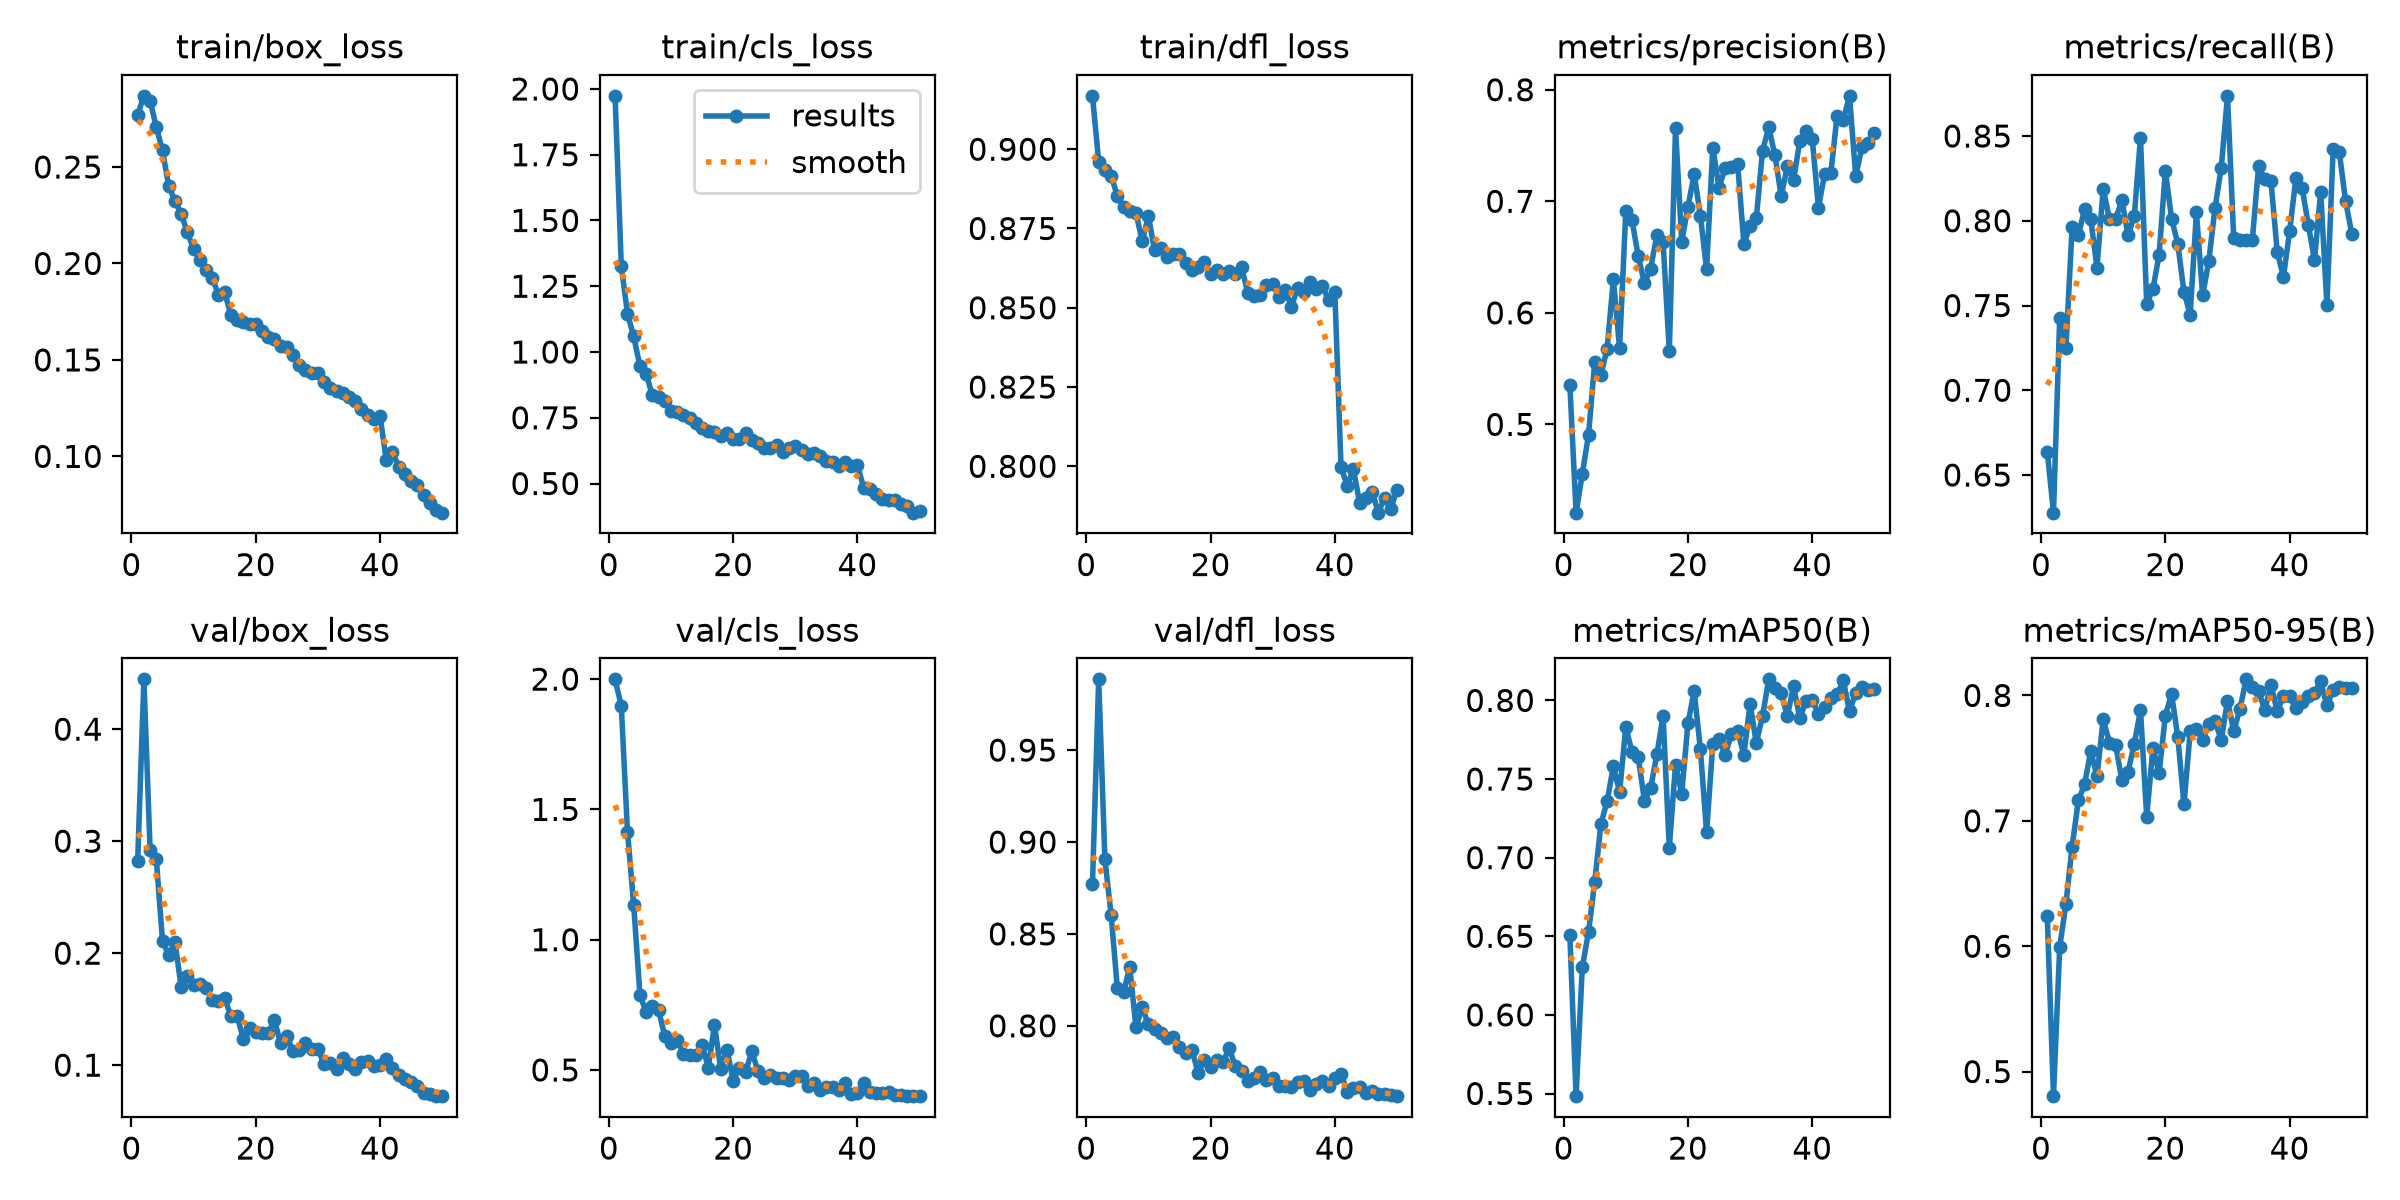

Source data for this figure (header and first rows):
epoch, time, train/box_loss, train/cls_loss, train/dfl_loss, metrics/precision(B), metrics/recall(B), metrics/mAP50(B), metrics/mAP50-95(B), val/box_loss, val/cls_loss, val/dfl_loss, lr/pg0, lr/pg1, lr/pg2
1, 416.9, 0.277, 1.974, 0.9168, 0.5352, 0.6639, 0.6507, 0.6241, 0.2821, 1.999, 0.8771, 0.0004132, 0.0004132, 0.0004132
2, 823.8, 0.2869, 1.328, 0.8961, 0.4209, 0.6278, 0.5483, 0.4804, 0.4445, 1.897, 0.9885, 0.0008134, 0.0008134, 0.0008134
3, 1229, 0.2844, 1.145, 0.8934, 0.4555, 0.7424, 0.6303, 0.5992, 0.2924, 1.414, 0.8907, 0.001197, 0.001197, 0.001197
4, 1633, 0.2706, 1.059, 0.8917, 0.4906, 0.7249, 0.6526, 0.6338, 0.2838, 1.133, 0.8604, 0.001176, 0.001176, 0.001176
5, 2041, 0.2586, 0.9471, 0.8853, 0.556, 0.7961, 0.6847, 0.6794, 0.2106, 0.7891, 0.8205, 0.001151, 0.001151, 0.001151
6, 2537, 0.2399, 0.9179, 0.8817, 0.5446, 0.7915, 0.7215, 0.7164, 0.1986, 0.7211, 0.8183, 0.001126, 0.001126, 0.001126
7, 3036, 0.2326, 0.8347, 0.8804, 0.568, 0.8068, 0.7358, 0.7291, 0.2101, 0.7437, 0.832, 0.001102, 0.001102, 0.001102
8, 3526, 0.2256, 0.8289, 0.88, 0.63, 0.8009, 0.7582, 0.7556, 0.1696, 0.73, 0.7992, 0.001077, 0.001077, 0.001077
9, 4050, 0.2161, 0.8119, 0.8709, 0.5684, 0.7724, 0.7416, 0.7356, 0.18, 0.629, 0.81, 0.001052, 0.001052, 0.001052
10, 4642, 0.2074, 0.7774, 0.8789, 0.6913, 0.8189, 0.7831, 0.781, 0.1712, 0.6024, 0.8009, 0.001027, 0.001027, 0.001027
11, 11633, 0.2019, 0.7735, 0.8681, 0.6831, 0.8011, 0.7673, 0.7624, 0.1721, 0.6141, 0.7984, 0.001002, 0.001002, 0.001002
12, 12125, 0.1964, 0.7612, 0.8687, 0.6508, 0.801, 0.7638, 0.7606, 0.1686, 0.5616, 0.796, 0.0009778, 0.0009778, 0.0009778
13, 12621, 0.1924, 0.7489, 0.866, 0.6266, 0.8123, 0.7363, 0.7326, 0.1583, 0.5588, 0.7934, 0.000953, 0.000953, 0.000953
14, 13116, 0.1839, 0.7283, 0.8669, 0.6397, 0.7915, 0.7442, 0.7393, 0.1569, 0.5569, 0.7938, 0.0009283, 0.0009283, 0.0009283
15, 13614, 0.185, 0.7107, 0.8671, 0.6699, 0.8028, 0.7657, 0.7613, 0.1599, 0.5966, 0.7886, 0.0009035, 0.0009035, 0.0009035
16, 14112, 0.1733, 0.6991, 0.8642, 0.6636, 0.849, 0.7902, 0.7883, 0.1437, 0.5094, 0.7853, 0.0008787, 0.0008787, 0.0008787
17, 14609, 0.1705, 0.6967, 0.8621, 0.5657, 0.7511, 0.7061, 0.7033, 0.1439, 0.6725, 0.787, 0.000854, 0.000854, 0.000854
18, 15104, 0.1697, 0.6816, 0.8629, 0.7654, 0.7599, 0.7592, 0.7582, 0.1236, 0.5038, 0.7744, 0.0008293, 0.0008293, 0.0008293
19, 15586, 0.1685, 0.6904, 0.8643, 0.6638, 0.7799, 0.7407, 0.7383, 0.1336, 0.5781, 0.7814, 0.0008045, 0.0008045, 0.0008045
20, 16068, 0.1685, 0.6692, 0.8608, 0.6948, 0.8296, 0.7854, 0.784, 0.1293, 0.459, 0.7775, 0.0007797, 0.0007797, 0.0007797
21, 16549, 0.1649, 0.6697, 0.8618, 0.7247, 0.8013, 0.806, 0.8011, 0.1286, 0.5072, 0.7815, 0.000755, 0.000755, 0.000755
22, 17032, 0.1617, 0.692, 0.8607, 0.6871, 0.7864, 0.769, 0.767, 0.129, 0.4917, 0.7801, 0.0007302, 0.0007302, 0.0007302
23, 17517, 0.1607, 0.6653, 0.8617, 0.6391, 0.758, 0.716, 0.7131, 0.1401, 0.5715, 0.7879, 0.0007055, 0.0007055, 0.0007055
24, 18002, 0.1573, 0.6559, 0.8606, 0.7482, 0.7447, 0.7723, 0.7715, 0.1196, 0.4954, 0.778, 0.0006808, 0.0006808, 0.0006808
25, 18485, 0.1567, 0.6368, 0.8627, 0.7119, 0.805, 0.7753, 0.7735, 0.1257, 0.4684, 0.7756, 0.000656, 0.000656, 0.000656
26, 18968, 0.1525, 0.6357, 0.8546, 0.7302, 0.756, 0.7651, 0.7644, 0.1127, 0.4821, 0.7699, 0.0006312, 0.0006312, 0.0006312
27, 19451, 0.1476, 0.6482, 0.8538, 0.7311, 0.7764, 0.7789, 0.777, 0.1138, 0.4704, 0.7716, 0.0006065, 0.0006065, 0.0006065
28, 19935, 0.1446, 0.618, 0.8541, 0.7334, 0.8076, 0.7807, 0.7795, 0.1193, 0.4683, 0.7748, 0.0005818, 0.0005818, 0.0005818
29, 20406, 0.1435, 0.6368, 0.8571, 0.6619, 0.8314, 0.7652, 0.7644, 0.1146, 0.4614, 0.7704, 0.000557, 0.000557, 0.000557
30, 20833, 0.1432, 0.643, 0.8575, 0.6777, 0.8737, 0.7979, 0.7958, 0.1146, 0.4761, 0.7714, 0.0005322, 0.0005322, 0.0005322
31, 21325, 0.1385, 0.6286, 0.8534, 0.6847, 0.79, 0.7729, 0.7717, 0.1007, 0.4752, 0.7673, 0.0005075, 0.0005075, 0.0005075
32, 21815, 0.1357, 0.6139, 0.8556, 0.7451, 0.7885, 0.7899, 0.7889, 0.1018, 0.4399, 0.7673, 0.0004827, 0.0004827, 0.0004827
33, 22307, 0.1338, 0.6175, 0.8504, 0.7664, 0.7886, 0.8134, 0.8128, 0.09684, 0.4497, 0.7668, 0.000458, 0.000458, 0.000458
34, 22799, 0.1329, 0.6056, 0.8561, 0.7413, 0.7886, 0.808, 0.8067, 0.1068, 0.4232, 0.7694, 0.0004332, 0.0004332, 0.0004332
35, 23287, 0.1309, 0.5846, 0.8551, 0.7048, 0.8322, 0.8045, 0.8034, 0.1006, 0.435, 0.7701, 0.0004085, 0.0004085, 0.0004085
36, 23804, 0.1287, 0.5829, 0.8581, 0.7313, 0.8245, 0.7902, 0.7886, 0.09649, 0.4337, 0.7653, 0.0003837, 0.0003837, 0.0003837
37, 24318, 0.1246, 0.5656, 0.8558, 0.7192, 0.8234, 0.8092, 0.8082, 0.1024, 0.4218, 0.7684, 0.000359, 0.000359, 0.000359
38, 24855, 0.1215, 0.5826, 0.8568, 0.754, 0.7818, 0.7885, 0.7876, 0.1038, 0.4496, 0.7698, 0.0003343, 0.0003343, 0.0003343
39, 25359, 0.1194, 0.5669, 0.8524, 0.763, 0.7668, 0.7997, 0.7993, 0.09905, 0.4076, 0.7675, 0.0003095, 0.0003095, 0.0003095
40, 25878, 0.121, 0.57, 0.855, 0.7562, 0.7938, 0.8004, 0.7993, 0.1006, 0.4106, 0.7716, 0.0002848, 0.0002848, 0.0002848
41, 26401, 0.09829, 0.4847, 0.7996, 0.6942, 0.825, 0.7913, 0.79, 0.1054, 0.4517, 0.7737, 0.00026, 0.00026, 0.00026
42, 26904, 0.1025, 0.4776, 0.7939, 0.7249, 0.8196, 0.7961, 0.795, 0.09789, 0.4146, 0.7643, 0.0002352, 0.0002352, 0.0002352
43, 27459, 0.09458, 0.4607, 0.799, 0.7255, 0.7977, 0.8013, 0.7996, 0.09128, 0.4123, 0.766, 0.0002105, 0.0002105, 0.0002105
44, 28042, 0.09103, 0.4421, 0.7884, 0.7768, 0.777, 0.8038, 0.8023, 0.08793, 0.4116, 0.7668, 0.0001857, 0.0001857, 0.0001857
45, 28617, 0.08741, 0.436, 0.7901, 0.7729, 0.817, 0.8127, 0.8112, 0.08533, 0.4141, 0.7635, 0.000161, 0.000161, 0.000161
46, 29184, 0.08503, 0.4358, 0.792, 0.7945, 0.7501, 0.793, 0.792, 0.08146, 0.4041, 0.7647, 0.0001363, 0.0001363, 0.0001363
47, 29784, 0.08008, 0.4211, 0.7854, 0.7223, 0.8423, 0.805, 0.8044, 0.07489, 0.4039, 0.763, 0.0001115, 0.0001115, 0.0001115
48, 30394, 0.07571, 0.4142, 0.7901, 0.749, 0.8403, 0.8085, 0.8069, 0.07403, 0.4002, 0.7631, 8.675e-05, 8.675e-05, 8.675e-05
49, 31009, 0.07243, 0.3892, 0.7866, 0.7522, 0.8117, 0.8069, 0.8056, 0.07252, 0.3995, 0.7623, 6.2e-05, 6.2e-05, 6.2e-05
50, 31595, 0.07084, 0.3974, 0.7925, 0.7616, 0.7924, 0.8071, 0.8056, 0.07233, 0.4017, 0.7617, 3.725e-05, 3.725e-05, 3.725e-05
